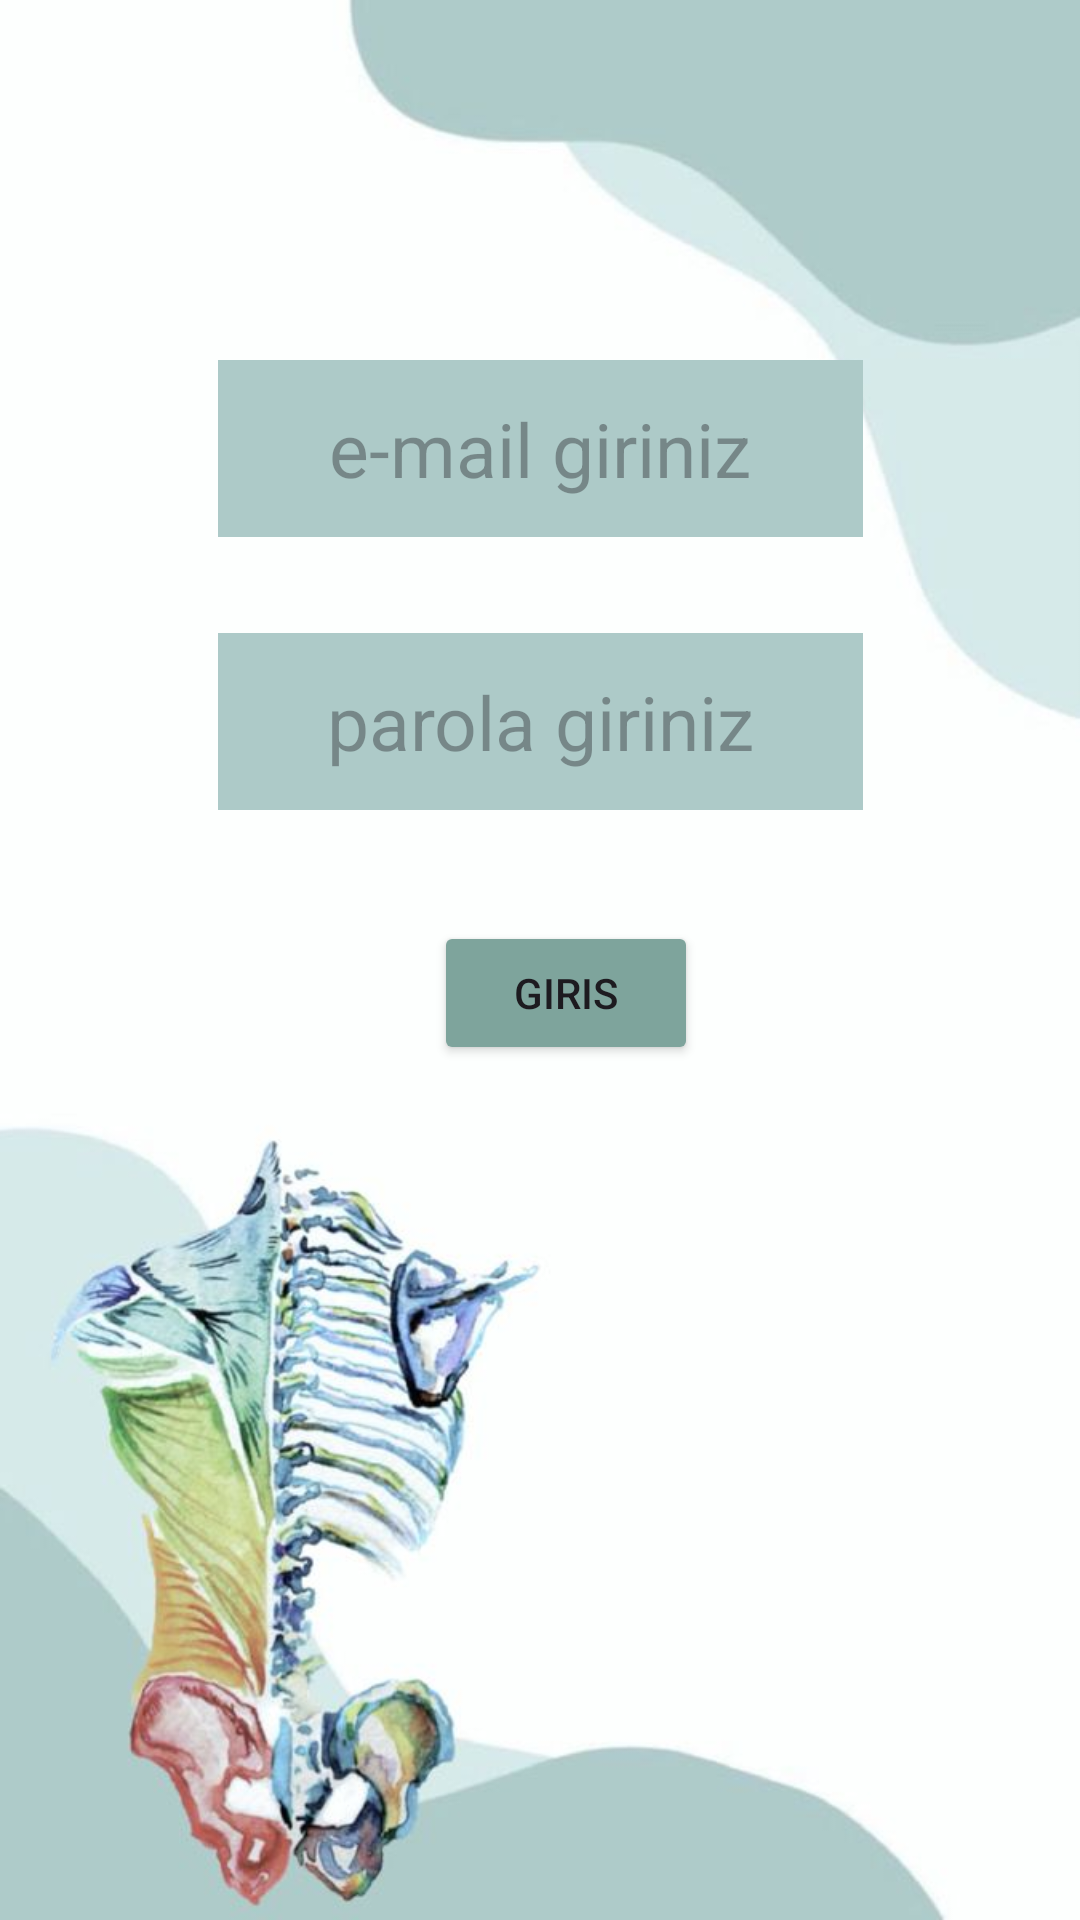

Produce the Android XML layout that renders to this screen, including the resource entries it uses.
<!-- AndroidManifest.xml: application theme Theme.FizyoCep -->
<!-- res/layout/fragment_giris.xml -->
<?xml version="1.0" encoding="utf-8"?>
<androidx.constraintlayout.widget.ConstraintLayout xmlns:android="http://schemas.android.com/apk/res/android"
    xmlns:app="http://schemas.android.com/apk/res-auto"
    xmlns:tools="http://schemas.android.com/tools"
    android:id="@+id/main"
    android:layout_width="match_parent"
    android:layout_height="match_parent"
    android:background="@drawable/arkaplan">

    <EditText
        android:id="@+id/sifreEditText"
        android:layout_width="215dp"
        android:layout_height="59dp"
        android:layout_marginTop="32dp"
        android:background="#ADCAC8"
        android:ems="10"
        android:hint="parola giriniz"
        android:inputType="textPassword"
        android:textAlignment="center"
        android:textSize="25dp"
        app:layout_constraintEnd_toEndOf="parent"
        app:layout_constraintHorizontal_bias="0.5"
        app:layout_constraintStart_toStartOf="parent"
        app:layout_constraintTop_toBottomOf="@+id/mailEditText2" />

    <EditText
        android:id="@+id/mailEditText2"
        android:layout_width="215dp"
        android:layout_height="59dp"
        android:layout_marginTop="120dp"
        android:background="#ADCAC8"
        android:backgroundTint="#ADCAC8"
        android:ems="10"
        android:hint="e-mail giriniz"
        android:inputType="text"
        android:textAlignment="center"
        android:textSize="25dp"
        app:layout_constraintEnd_toEndOf="parent"
        app:layout_constraintHorizontal_bias="0.5"
        app:layout_constraintStart_toStartOf="parent"
        app:layout_constraintTop_toTopOf="parent" />

    <Button
        android:id="@+id/girisButton"
        android:layout_width="wrap_content"
        android:layout_height="wrap_content"
        android:layout_marginTop="128dp"
        android:backgroundTint="#7EA49C"
        android:text="Giris"
        app:layout_constraintEnd_toEndOf="parent"
        app:layout_constraintHorizontal_bias="0.532"
        app:layout_constraintStart_toStartOf="parent"
        app:layout_constraintTop_toBottomOf="@+id/mailEditText2" />

</androidx.constraintlayout.widget.ConstraintLayout>
<!-- resources referenced by this layout -->
<resources>
  <!-- drawable arkaplan: jpeg bitmap (drawable, 32549 bytes) -->
  <style name="Theme.FizyoCep" parent="Base.Theme.FizyoCep" />
  <style name="Base.Theme.FizyoCep" parent="Theme.Material3.DayNight.NoActionBar">
          
          
      </style>
</resources>
